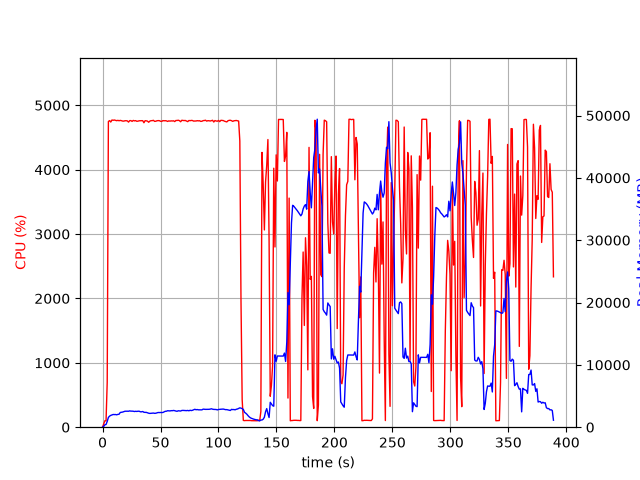

Source data for this figure (header and first rows):
elapsed_time, nproc, cpu, mem_real, mem_virtual
3.814697265625e-05, 1, 0.0, 7.996, 3185
1.006, 1, 50.7, 125.5, 762.3
2.013, 1, 100.3, 389.5, 1962
3.019, 1, 99.3, 433.7, 1450
4.026, 1, 697.3, 923.1, 5767
5.045, 1, 4748, 1567, 6454
6.066, 1, 4762, 1773, 6714
7.093, 1, 4740, 1896, 6889
8.112, 1, 4772, 1958, 7009
9.136, 1, 4767, 2037, 7065
10.16, 1, 4771, 2023, 7097
11.18, 1, 4766, 2032, 7159
12.2, 1, 4761, 1988, 7174
13.22, 1, 4766, 2055, 7286
14.25, 1, 4760, 2080, 7375
15.27, 1, 4765, 2361, 7714
16.29, 1, 4761, 2396, 7776
17.31, 1, 4755, 2426, 7804
18.33, 1, 4754, 2499, 7953
19.35, 1, 4760, 2560, 8122
20.37, 1, 4760, 2572, 8166
21.4, 1, 4757, 2567, 8190
22.42, 1, 4739, 2559, 8228
23.44, 1, 4762, 2617, 8274
24.46, 1, 4762, 2577, 8296
25.48, 1, 4750, 2578, 8330
26.5, 1, 4765, 2561, 8361
27.52, 1, 4758, 2516, 8369
28.54, 1, 4762, 2551, 8393
29.56, 1, 4751, 2528, 8429
30.59, 1, 4754, 2563, 8485
31.61, 1, 4759, 2563, 8547
32.63, 1, 4761, 2474, 8569
33.65, 1, 4761, 2470, 8595
34.67, 1, 4761, 2517, 8595
35.69, 1, 4729, 2396, 8619
36.71, 1, 4761, 2378, 8635
37.73, 1, 4759, 2379, 8659
38.75, 1, 4754, 2303, 8667
39.77, 1, 4737, 2245, 8677
40.8, 1, 4754, 2211, 8677
41.82, 1, 4761, 2232, 8719
42.84, 1, 4762, 2269, 8751
43.86, 1, 4767, 2268, 8775
44.88, 1, 4750, 2227, 8775
45.91, 1, 4752, 2240, 8785
46.93, 1, 4760, 2291, 8819
47.95, 1, 4762, 2358, 8819
48.97, 1, 4761, 2347, 8819
49.99, 1, 4752, 2363, 8865
51.01, 1, 4749, 2352, 8873
52.03, 1, 4762, 2361, 8873
53.05, 1, 4759, 2452, 8883
54.07, 1, 4761, 2549, 9071
55.1, 1, 4758, 2562, 9145
56.12, 1, 4749, 2641, 9155
57.14, 1, 4758, 2621, 9179
58.16, 1, 4754, 2610, 9213
59.18, 1, 4758, 2654, 9239
60.2, 1, 4756, 2649, 9279
... 324 more rows
